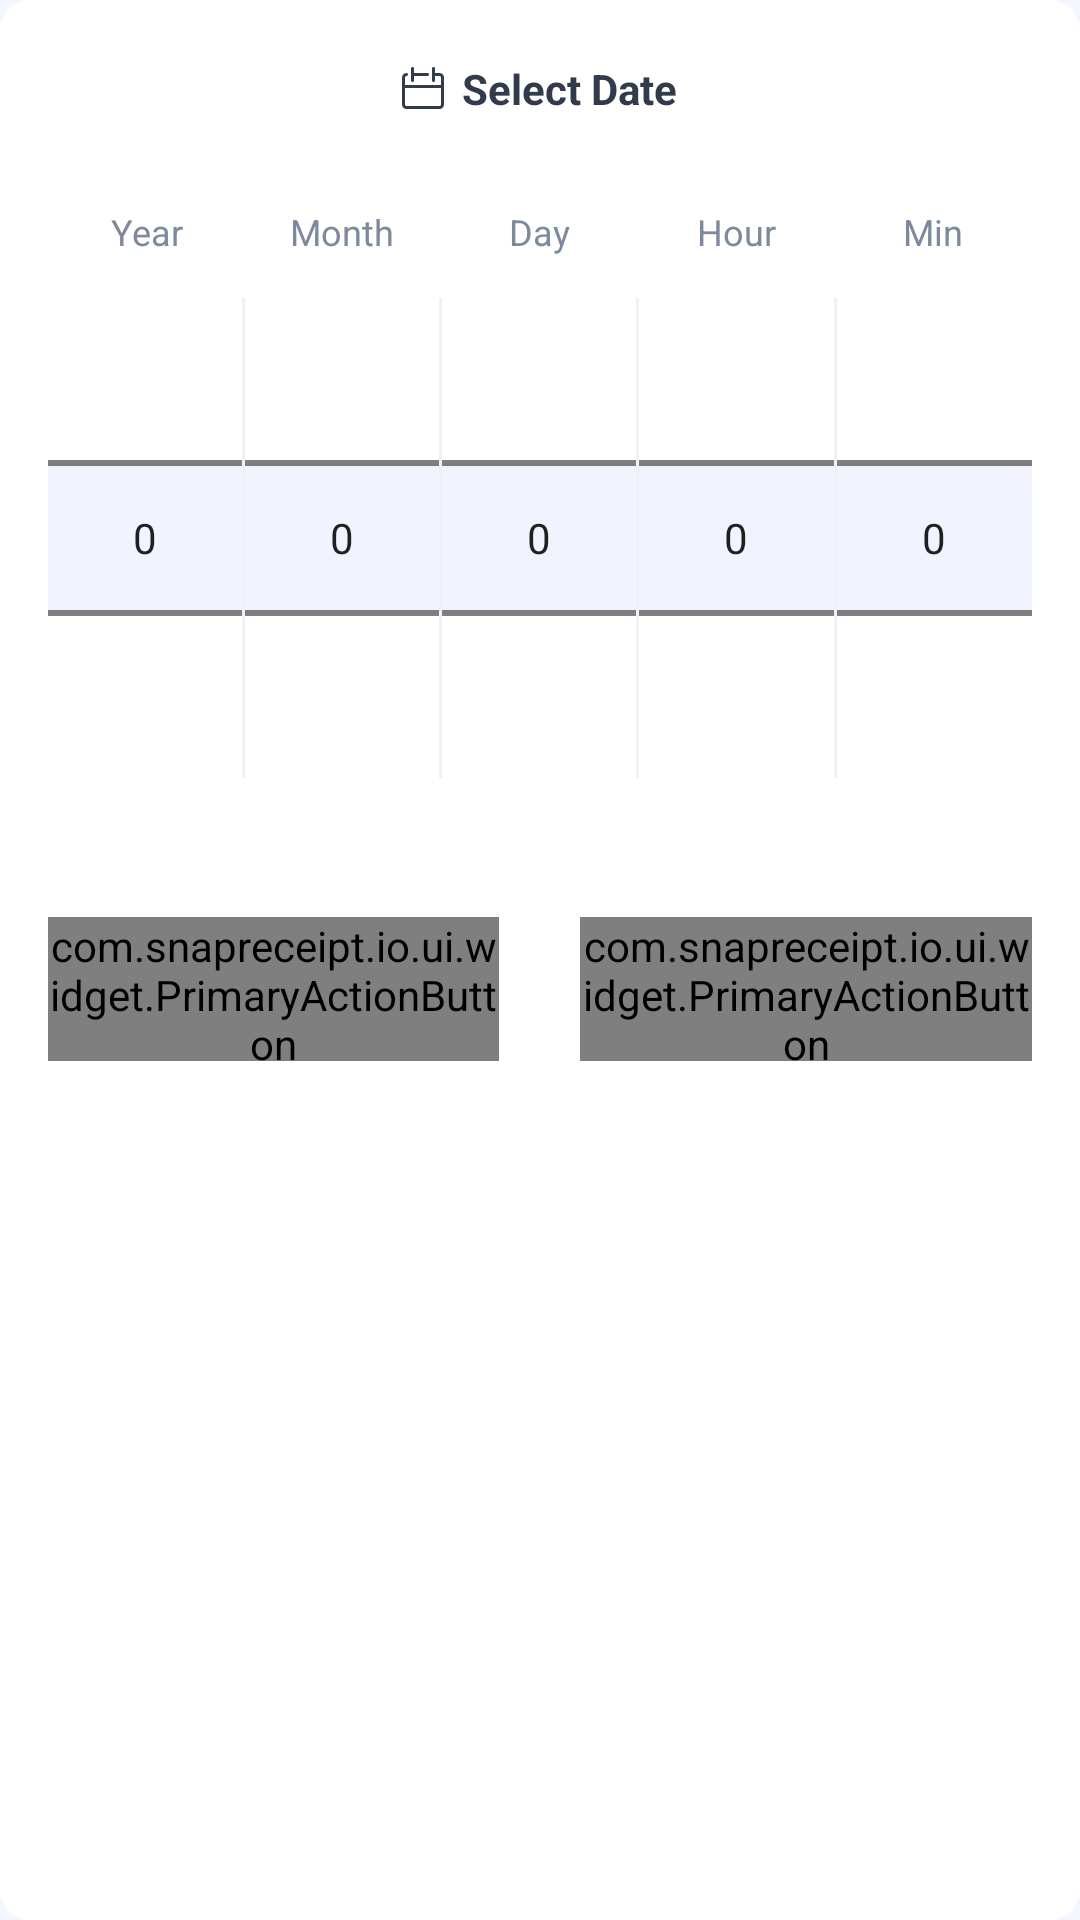

Android layout source for this screen:
<!-- AndroidManifest.xml: application theme AppTheme -->
<!-- res/layout/bottom_sheet_datetime.xml -->
<?xml version="1.0" encoding="utf-8"?>
<LinearLayout xmlns:android="http://schemas.android.com/apk/res/android"
    xmlns:app="http://schemas.android.com/apk/res-auto"
    xmlns:tools="http://schemas.android.com/tools"
    android:id="@+id/root_container"
    android:layout_width="match_parent"
    android:layout_height="wrap_content"
    android:background="@drawable/bg_surface_bottom_sheet"
    android:orientation="vertical"
    android:paddingHorizontal="16dp"
    android:paddingTop="20dp">

    
    <LinearLayout
        android:layout_width="wrap_content"
        android:layout_height="wrap_content"
        android:layout_gravity="center_horizontal"
        android:gravity="center_vertical"
        android:orientation="horizontal">

        <ImageView
            android:layout_width="wrap_content"
            android:layout_height="wrap_content"
            android:contentDescription="@string/select_date_title"
            android:src="@drawable/ic_calendar_light" />

        <TextView
            android:id="@+id/title"
            android:layout_width="wrap_content"
            android:layout_height="wrap_content"
            android:layout_marginStart="6dp"
            android:text="@string/select_date_title"
            android:textColor="@color/text_primary"
            android:textSize="@dimen/text_size_secondary"
            android:textStyle="bold" />
    </LinearLayout>

    
    <LinearLayout
        android:layout_width="match_parent"
        android:layout_height="wrap_content"
        android:layout_marginTop="30dp"
        android:orientation="horizontal">

        <TextView
            android:layout_width="0dp"
            android:layout_height="wrap_content"
            android:layout_weight="1"
            android:gravity="center"
            android:text="@string/year_label"
            android:textColor="@color/text_secondary"
            android:textSize="@dimen/text_size_small" />

        <TextView
            android:layout_width="0dp"
            android:layout_height="wrap_content"
            android:layout_weight="1"
            android:gravity="center"
            android:text="@string/month_label"
            android:textColor="@color/text_secondary"
            android:textSize="@dimen/text_size_small" />

        <TextView
            android:layout_width="0dp"
            android:layout_height="wrap_content"
            android:layout_weight="1"
            android:gravity="center"
            android:text="@string/day_label"
            android:textColor="@color/text_secondary"
            android:textSize="@dimen/text_size_small" />

        <TextView
            android:layout_width="0dp"
            android:layout_height="wrap_content"
            android:layout_weight="1"
            android:gravity="center"
            android:text="@string/hour_label"
            android:textColor="@color/text_secondary"
            android:textSize="@dimen/text_size_small" />

        <TextView
            android:layout_width="0dp"
            android:layout_height="wrap_content"
            android:layout_weight="1"
            android:gravity="center"
            android:text="@string/min_label"
            android:textColor="@color/text_secondary"
            android:textSize="@dimen/text_size_small" />
    </LinearLayout>

    
    <FrameLayout
        android:layout_width="match_parent"
        android:layout_height="160dp"
        android:layout_marginTop="14dp">

        <View
            android:layout_width="match_parent"
            android:layout_height="48dp"
            android:layout_gravity="center_vertical"
            android:background="@color/picker_selection_bg" />

        <LinearLayout
            android:layout_width="match_parent"
            android:layout_height="match_parent"
            android:orientation="horizontal">

            <NumberPicker
                android:id="@+id/picker_year"
                android:layout_width="0dp"
                android:layout_height="match_parent"
                android:layout_weight="1"
                android:background="@android:color/transparent"
                android:descendantFocusability="blocksDescendants" />

            <View
                android:layout_width="1dp"
                android:layout_height="match_parent"
                android:background="@color/picker_column_divider" />

            <NumberPicker
                android:id="@+id/picker_month"
                android:layout_width="0dp"
                android:layout_height="match_parent"
                android:layout_weight="1"
                android:background="@android:color/transparent"
                android:descendantFocusability="blocksDescendants" />

            <View
                android:layout_width="1dp"
                android:layout_height="match_parent"
                android:background="@color/picker_column_divider" />

            <NumberPicker
                android:id="@+id/picker_day"
                android:layout_width="0dp"
                android:layout_height="match_parent"
                android:layout_weight="1"
                android:background="@android:color/transparent"
                android:descendantFocusability="blocksDescendants" />

            <View
                android:layout_width="1dp"
                android:layout_height="match_parent"
                android:background="@color/picker_column_divider" />

            <NumberPicker
                android:id="@+id/picker_hour"
                android:layout_width="0dp"
                android:layout_height="match_parent"
                android:layout_weight="1"
                android:background="@android:color/transparent"
                android:descendantFocusability="blocksDescendants" />

            <View
                android:layout_width="1dp"
                android:layout_height="match_parent"
                android:background="@color/picker_column_divider" />

            <NumberPicker
                android:id="@+id/picker_minute"
                android:layout_width="0dp"
                android:layout_height="match_parent"
                android:layout_weight="1"
                android:background="@android:color/transparent"
                android:descendantFocusability="blocksDescendants" />
        </LinearLayout>
    </FrameLayout>

    
    <TextView
        android:id="@+id/selected_date"
        android:layout_width="wrap_content"
        android:layout_height="wrap_content"
        android:layout_gravity="center_horizontal"
        android:layout_marginTop="10dp"
        android:textColor="@color/text_secondary"
        android:textSize="@dimen/text_size_small"
        android:textStyle="bold"
        tools:text="Date：2025/10/26  10:59" />

    <LinearLayout
        android:layout_width="match_parent"
        android:layout_height="wrap_content"
        android:layout_marginTop="20dp"
        android:orientation="horizontal">

        
        <com.snapreceipt.io.ui.widget.PrimaryActionButton
            android:id="@+id/cancel_btn"
            android:layout_width="0dp"
            android:layout_height="@dimen/button_height_small"
            android:layout_marginEnd="27dp"
            android:layout_weight="1"
            android:text="@string/cancel"
            app:pabBackgroundStyle="solid"
            app:pabEnableShadow="false"
            app:pabPressedDarkenFactor="0.92"
            app:pabSolidColor="@android:color/white"
            app:pabStrokeColor="@color/text_secondary"
            app:pabStrokeWidth="1dp"
            app:pabTextColor="@color/text_primary" />

        
        <com.snapreceipt.io.ui.widget.PrimaryActionButton
            android:id="@+id/confirm_btn"
            android:layout_width="0dp"
            android:layout_height="@dimen/button_height_small"
            android:layout_weight="1"
            android:text="@string/confirm"
            app:pabEnableShadow="false" />
    </LinearLayout>

</LinearLayout>
<!-- resources referenced by this layout -->
<resources>
  <color name="picker_column_divider">#EFF1F5</color>
  <color name="picker_selection_bg">#0F103CED</color>
  <color name="text_primary">#323B4B</color>
  <color name="text_secondary">#7D899C</color>
  <dimen name="button_height_small">48dp</dimen>
  <dimen name="text_size_secondary">14sp</dimen>
  <dimen name="text_size_small">12sp</dimen>
  <!-- drawable bg_surface_bottom_sheet (drawable) -->
  <?xml version="1.0" encoding="utf-8"?>
  <shape xmlns:android="http://schemas.android.com/apk/res/android"
      android:shape="rectangle">
      <solid android:color="#FFFFFF" />
      <corners android:radius="@dimen/corner_radius_large" />
  </shape>
  <!-- drawable ic_calendar_light (drawable) -->
  <?xml version="1.0" encoding="utf-8"?>
  <vector xmlns:android="http://schemas.android.com/apk/res/android"
      android:width="18dp"
      android:height="18dp"
      android:viewportWidth="24"
      android:viewportHeight="24">
      <path
          android:fillColor="#B3BBCB"
          android:pathData="M7,10h10v10H7z" />
      <path
          android:fillColor="#B3BBCB"
          android:pathData="M16,3h2v3h-2z" />
      <path
          android:fillColor="#B3BBCB"
          android:pathData="M6,6h12v2H6z" />
  </vector>
  <string name="cancel">Cancel</string>
  <string name="confirm">Confirm</string>
  <string name="day_label">Day</string>
  <string name="hour_label">Hour</string>
  <string name="min_label">Min</string>
  <string name="month_label">Month</string>
  <string name="select_date_title">Select Date</string>
  <string name="year_label">Year</string>
  <dimen name="corner_radius_large">10dp</dimen>
  <style name="Widget.SnapReceipt.BottomNavigationView" parent="Widget.MaterialComponents.BottomNavigationView">
          <item name="itemIconTint">@null</item>
          <item name="itemTextColor">@color/nav_text_selector</item>
          <item name="itemTextAppearanceActive">@style/TextAppearance.BottomNav.Active</item>
          <item name="itemTextAppearanceInactive">@style/TextAppearance.BottomNav.Inactive</item>
      </style>
  <color name="colorPrimary">#103CED</color>
  <color name="colorPrimaryVariant">#103CED</color>
  <color name="colorSecondary">#2F6BFF</color>
  <color name="colorSecondaryVariant">@color/colorSecondary</color>
  <color name="colorError">#B00020</color>
  <color name="colorOnPrimary">#FFFFFF</color>
  <color name="colorOnSecondary">#1E2430</color>
  <color name="colorOnError">#FFFFFF</color>
  <color name="colorSurface">#FFFFFF</color>
  <color name="colorOnBackground">#1E2430</color>
  <color name="colorOnSurface">#1E2430</color>
  <color name="colorBackground">#F3F6FD</color>
  <!-- drawable cursor_primary (drawable) -->
  <?xml version="1.0" encoding="utf-8"?>
  <shape xmlns:android="http://schemas.android.com/apk/res/android"
      android:shape="rectangle">
      <size android:width="2dp" />
      <solid android:color="@color/colorPrimary" />
  </shape>
  <style name="Widget.SnapReceipt.MaterialCardView" parent="Widget.MaterialComponents.CardView">
          <item name="cardUseCompatPadding">false</item>
          <item name="cardElevation">@dimen/card_elevation_default</item>
      </style>
  <style name="TextAppearance.BottomNav.Active" parent="TextAppearance.MaterialComponents.Caption">
          <item name="android:textSize">@dimen/nav_text_size</item>
          <item name="android:textStyle">normal</item>
      </style>
  <style name="TextAppearance.BottomNav.Inactive" parent="TextAppearance.MaterialComponents.Caption">
          <item name="android:textSize">@dimen/nav_text_size</item>
          <item name="android:textStyle">normal</item>
      </style>
  <dimen name="card_elevation_default">4dp</dimen>
  <dimen name="nav_text_size">12sp</dimen>
</resources>
